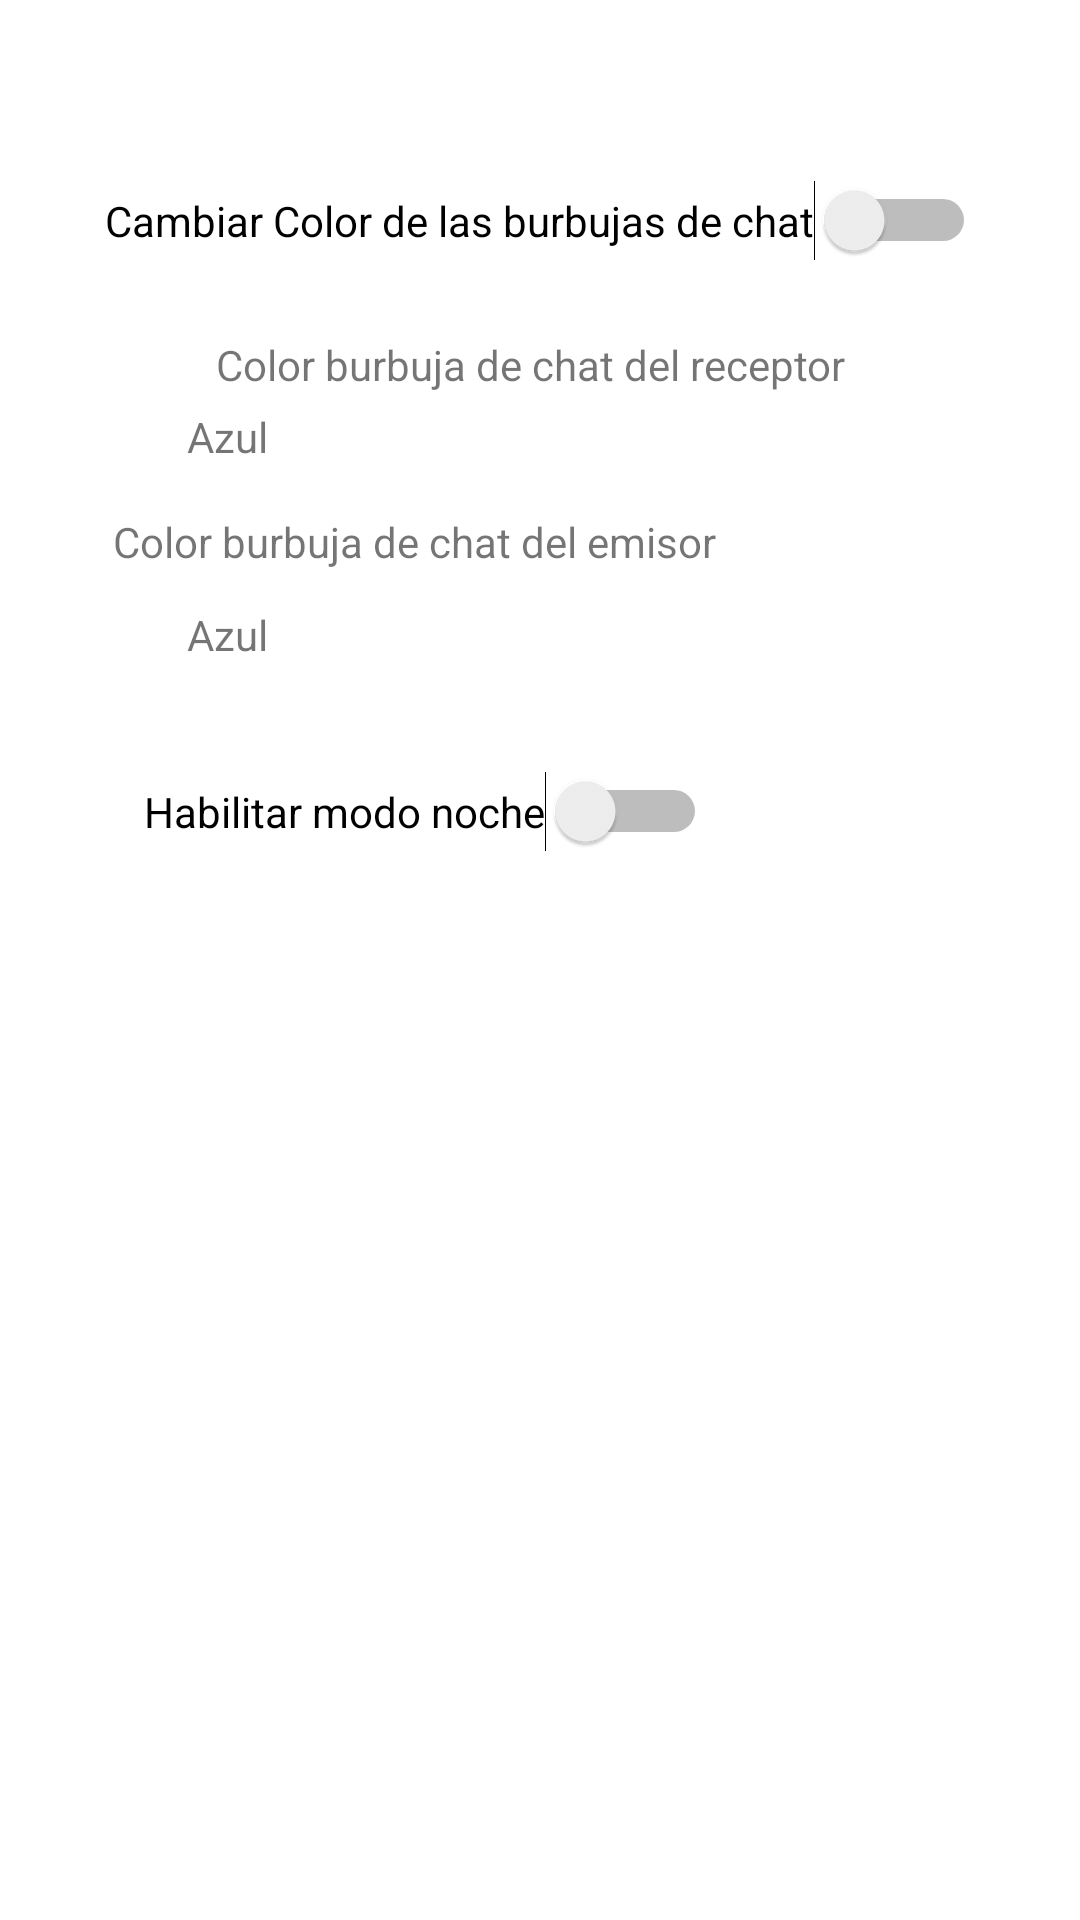

Reconstruct the res/layout file that produces this screen, plus the resources it refers to.
<!-- AndroidManifest.xml: application theme Theme.ForoFinal -->
<!-- res/layout/layout_settings.xml -->
<?xml version="1.0" encoding="utf-8"?>
<androidx.constraintlayout.widget.ConstraintLayout xmlns:android="http://schemas.android.com/apk/res/android"
    xmlns:app="http://schemas.android.com/apk/res-auto"
    xmlns:tools="http://schemas.android.com/tools"
    android:layout_width="match_parent"
    android:layout_height="match_parent"
    android:clickable="false">

    <Switch
        android:id="@+id/swColor"
        android:layout_width="wrap_content"
        android:layout_height="wrap_content"
        android:layout_marginTop="60dp"
        android:text="Cambiar Color de las burbujas de chat"
        app:layout_constraintEnd_toEndOf="parent"
        app:layout_constraintStart_toStartOf="parent"
        app:layout_constraintTop_toTopOf="parent" />

    <TextView
        android:id="@+id/textView2"
        android:layout_width="wrap_content"
        android:layout_height="wrap_content"
        android:layout_marginStart="72dp"
        android:layout_marginTop="25dp"
        android:layout_marginBottom="4dp"
        android:text="Color burbuja de chat del receptor"
        app:layout_constraintBottom_toTopOf="@+id/textView3"
        app:layout_constraintStart_toStartOf="parent"
        app:layout_constraintTop_toBottomOf="@+id/swColor"
        app:layout_constraintVertical_bias="1.0" />

    <TextView
        android:id="@+id/textView3"
        android:layout_width="wrap_content"
        android:layout_height="wrap_content"
        android:layout_marginTop="5dp"
        android:clickable="true"
        android:text="Azul"
        app:layout_constraintEnd_toEndOf="parent"
        app:layout_constraintHorizontal_bias="0.187"
        app:layout_constraintStart_toStartOf="parent"
        app:layout_constraintTop_toBottomOf="@+id/textView2" />

    <TextView
        android:id="@+id/textView4"
        android:layout_width="wrap_content"
        android:layout_height="wrap_content"
        android:layout_marginStart="32dp"
        android:layout_marginTop="16dp"
        android:layout_marginEnd="119dp"
        android:clickable="true"
        android:text="Color burbuja de chat del emisor"
        app:layout_constraintEnd_toEndOf="parent"
        app:layout_constraintHorizontal_bias="0.701"
        app:layout_constraintStart_toStartOf="parent"
        app:layout_constraintTop_toBottomOf="@+id/textView3" />

    <TextView
        android:id="@+id/textView5"
        android:layout_width="wrap_content"
        android:layout_height="wrap_content"
        android:layout_marginTop="12dp"
        android:clickable="true"
        android:text="Azul"
        app:layout_constraintEnd_toEndOf="parent"
        app:layout_constraintHorizontal_bias="0.187"
        app:layout_constraintStart_toStartOf="parent"
        app:layout_constraintTop_toBottomOf="@+id/textView4" />

    <Switch
        android:id="@+id/switch2"
        android:layout_width="wrap_content"
        android:layout_height="wrap_content"
        android:layout_marginTop="36dp"
        android:text="Habilitar modo noche"
        app:layout_constraintEnd_toEndOf="parent"
        app:layout_constraintHorizontal_bias="0.278"
        app:layout_constraintStart_toStartOf="parent"
        app:layout_constraintTop_toBottomOf="@+id/textView5" />
</androidx.constraintlayout.widget.ConstraintLayout>
<!-- resources referenced by this layout -->
<resources>
  <style name="Theme.ForoFinal" parent="Theme.MaterialComponents.DayNight.DarkActionBar">
          
          <item name="colorPrimary">@color/purple_500</item>
          <item name="colorPrimaryVariant">@color/purple_700</item>
          <item name="colorOnPrimary">@color/white</item>
          
          <item name="colorSecondary">@color/teal_200</item>
          <item name="colorSecondaryVariant">@color/teal_700</item>
          <item name="colorOnSecondary">@color/black</item>
          
          <item name="android:statusBarColor" tools:targetApi="l">?attr/colorPrimaryVariant</item>
          
      </style>
  <color name="purple_500">#FF6200EE</color>
  <color name="purple_700">#FF3700B3</color>
  <color name="white">#FFFFFFFF</color>
  <color name="teal_200">#FF03DAC5</color>
  <color name="teal_700">#FF018786</color>
  <color name="black">#FF000000</color>
</resources>
